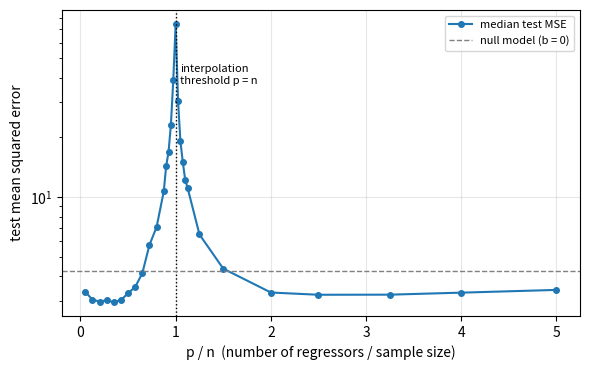

The script that saved this image:
# DEP 803 -- Chapter 2: Linear Algebra for Modelling
# Test error of minimum-norm least squares as p crosses n (double descent)
# (c) 2026 Stephen E. Moore. MIT Licence.
import numpy as np
import matplotlib.pyplot as plt

rng = np.random.default_rng(803)
n, d, n_test, reps, sigma = 40, 200, 500, 60, 0.5
beta = 1 / np.sqrt(np.arange(1, d + 1))          # decaying true coefficients
beta *= 2.0 / np.linalg.norm(beta)
ps = np.unique(np.r_[np.arange(2, 36, 3), np.arange(36, 46), 50, 60, 80,
                     100, 130, 160, 200])
risk = np.zeros((reps, ps.size))
norms = np.zeros((reps, ps.size))
for r in range(reps):
    X = rng.normal(size=(n, d))
    y = X @ beta + sigma * rng.normal(size=n)
    Xt = rng.normal(size=(n_test, d))
    yt = Xt @ beta + sigma * rng.normal(size=n_test)
    for j, p in enumerate(ps):
        b = np.linalg.lstsq(X[:, :p], y, rcond=None)[0]   # min-norm if p > n
        risk[r, j] = np.mean((yt - Xt[:, :p] @ b) ** 2)
        norms[r, j] = np.linalg.norm(b)
med = np.median(risk, axis=0)
print("  p   p/n   median test MSE   median ||b||")
for p, m, nb in zip(ps, med, np.median(norms, axis=0)):
    if p in (5, 20, 35, 38, 40, 42, 45, 60, 100, 200):
        print(f"{p:4d}  {p / n:4.2f}  {m:14.3f}  {nb:12.3f}")

fig, ax = plt.subplots(figsize=(6, 3.8))
ax.semilogy(ps / n, med, "o-", ms=4, label="median test MSE")
ax.axvline(1.0, color="k", ls=":", lw=1)
ax.axhline(sigma ** 2 + beta @ beta, color="gray", ls="--", lw=1,
           label="null model (b = 0)")
ax.set_xlabel("p / n  (number of regressors / sample size)")
ax.set_ylabel("test mean squared error")
ax.text(1.05, med.max() / 2, "interpolation\nthreshold p = n", fontsize=8)
ax.legend(fontsize=8)
ax.grid(alpha=0.3)
fig.tight_layout()
fig.savefig("ch02_min_norm_descent.pdf", bbox_inches="tight")
